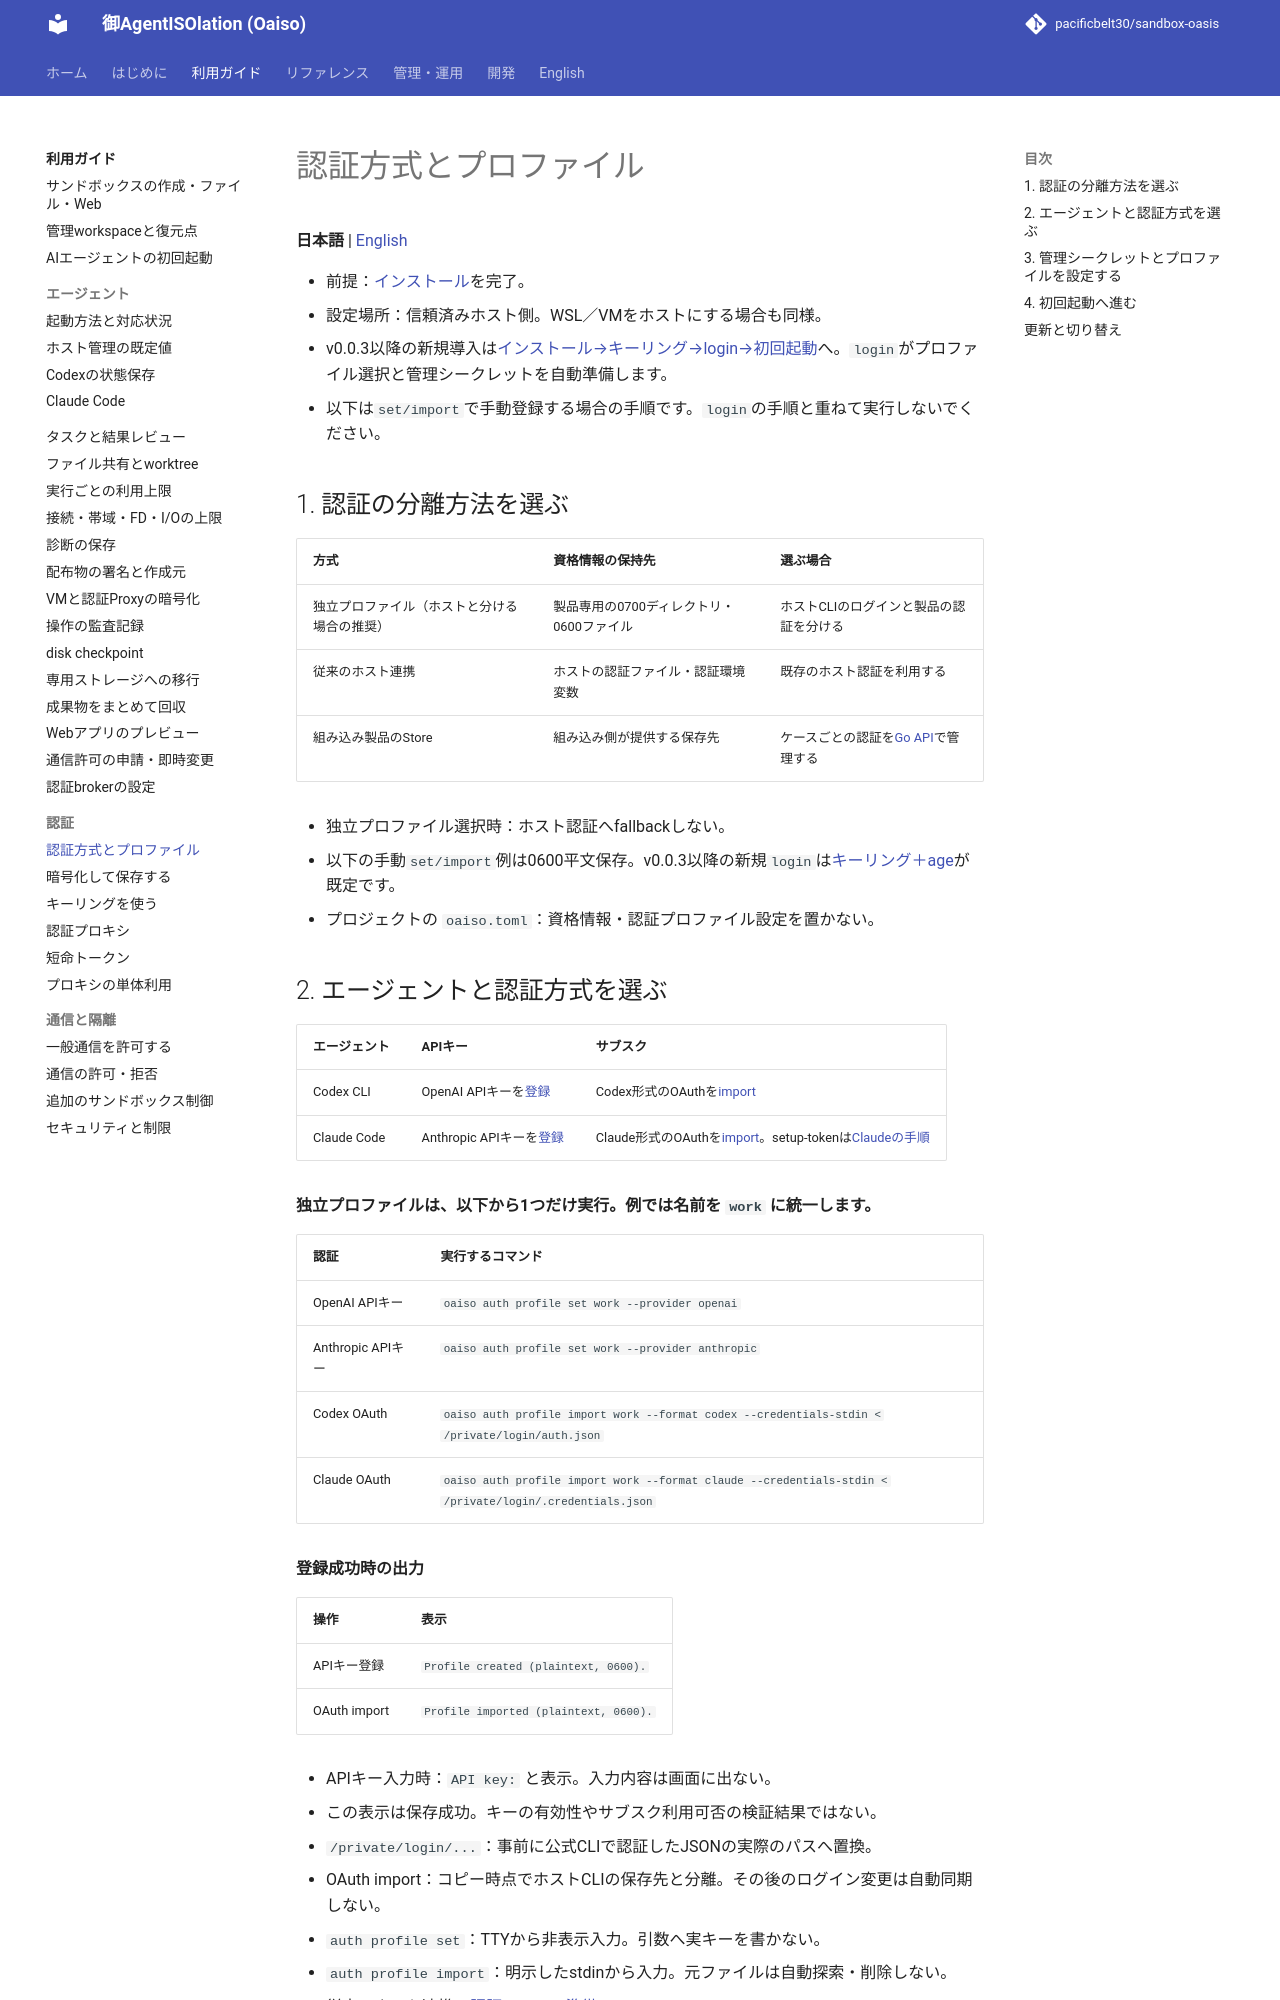

repository: pacificbelt30/sandbox-oasis · page: guides/authentication/index.html · generator: mkdocs

# 認証方式とプロファイル

**日本語** | [English](../en/guides/authentication.md)

- 前提：[インストール](../installation.md)を完了。
- 設定場所：信頼済みホスト側。WSL／VMをホストにする場合も同様。

- v0.0.3以降の新規導入は[インストール→キーリング→login→初回起動](first-run.md)へ。`login`がプロファイル選択と管理シークレットを自動準備します。
- 以下は`set/import`で手動登録する場合の手順です。`login`の手順と重ねて実行しないでください。

## 1. 認証の分離方法を選ぶ

| 方式 | 資格情報の保持先 | 選ぶ場合 |
|---|---|---|
| 独立プロファイル（ホストと分ける場合の推奨） | 製品専用の0700ディレクトリ・0600ファイル | ホストCLIのログインと製品の認証を分ける |
| 従来のホスト連携 | ホストの認証ファイル・認証環境変数 | 既存のホスト認証を利用する |
| 組み込み製品のStore | 組み込み側が提供する保存先 | ケースごとの認証を[Go API](../credential-store.md)で管理する |

- 独立プロファイル選択時：ホスト認証へfallbackしない。
- 以下の手動`set/import`例は0600平文保存。v0.0.3以降の新規`login`は[キーリング＋age](keyring.md)が既定です。
- プロジェクトの `oaiso.toml`：資格情報・認証プロファイル設定を置かない。
